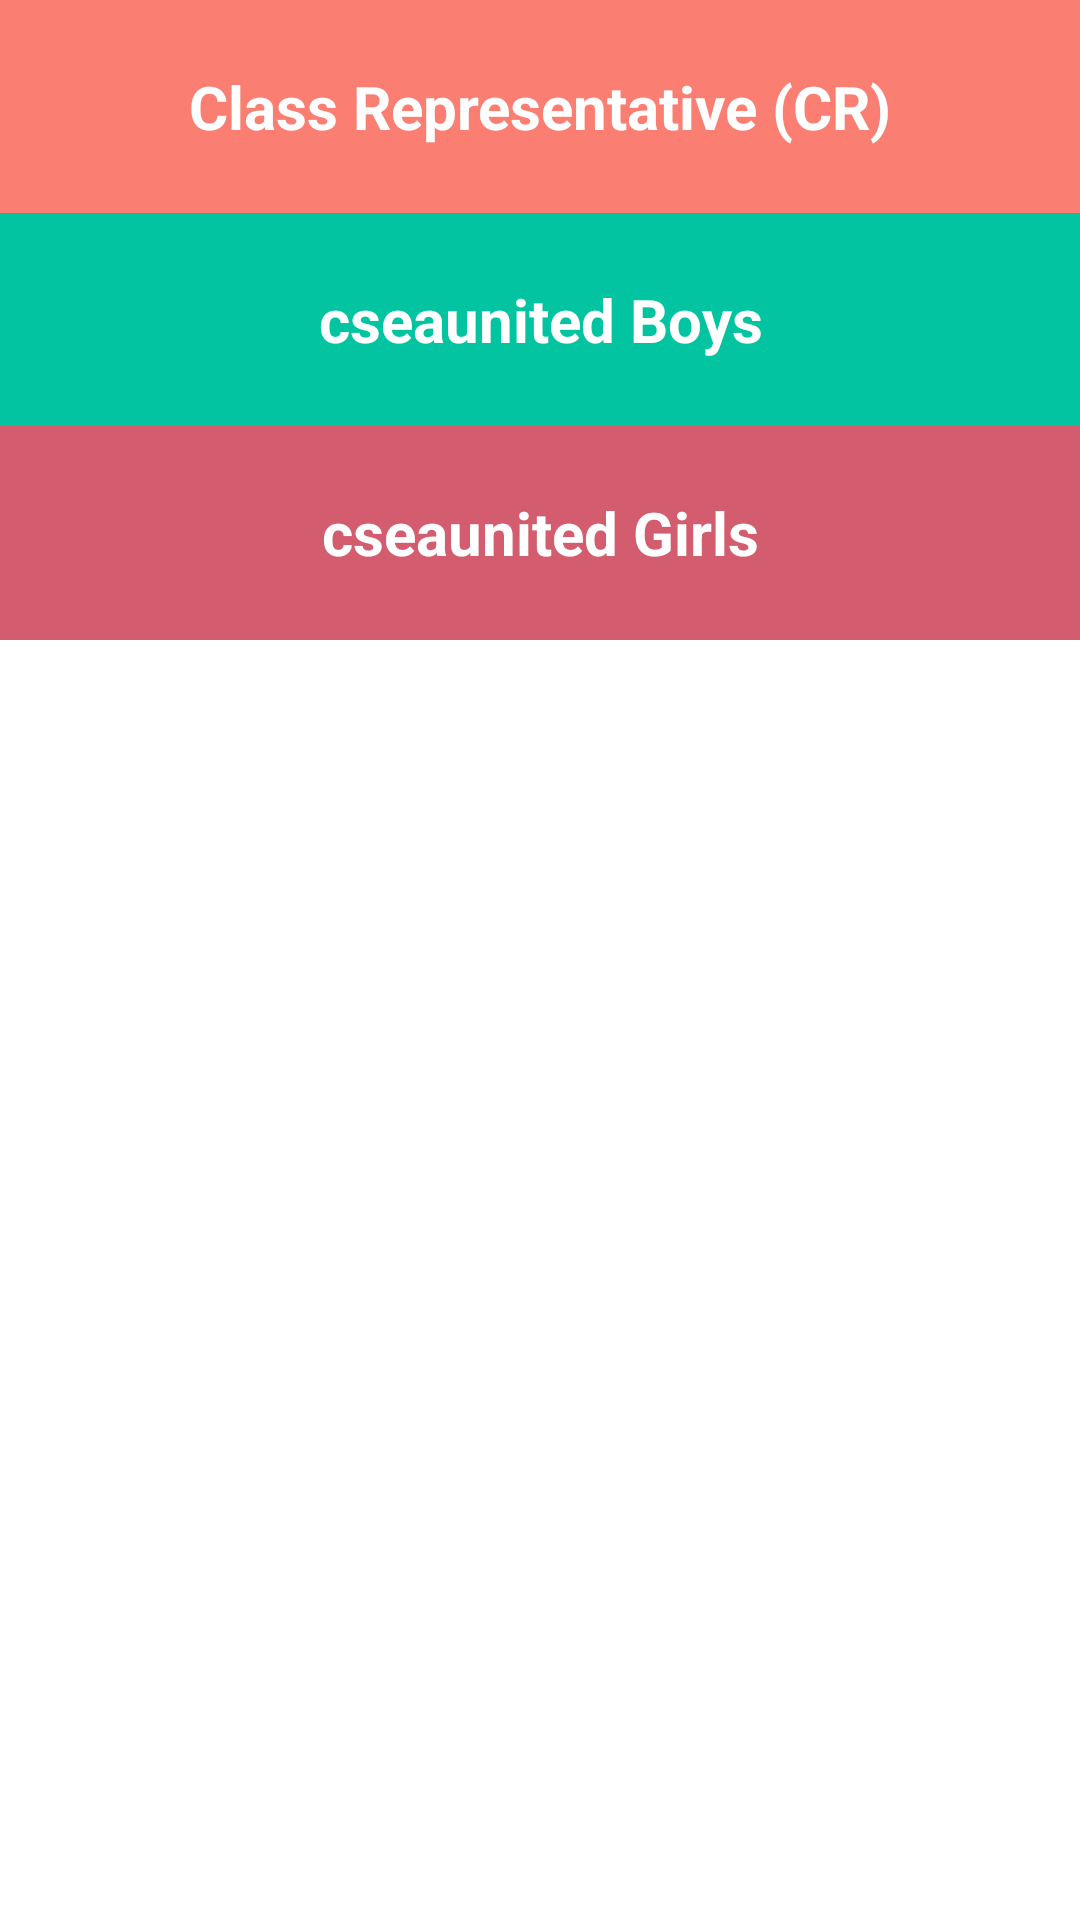

Produce the Android XML layout that renders to this screen, including the resource entries it uses.
<!-- AndroidManifest.xml: application theme Theme.Cseaunited -->
<!-- res/layout/activity_main.xml -->
<?xml version="1.0" encoding="utf-8"?>
<LinearLayout xmlns:android="http://schemas.android.com/apk/res/android"
    xmlns:tools="http://schemas.android.com/tools"
    android:layout_width="match_parent"
    android:layout_height="match_parent"
    android:orientation="vertical"
    tools:context=".MainActivity">

    <LinearLayout
        android:layout_weight="1"
        android:layout_width="match_parent"
        android:layout_height="0dp"
        android:orientation="vertical">

        <LinearLayout
            android:id="@+id/cr_layout"
            android:layout_weight="1"
            android:layout_width="match_parent"
            android:layout_height="0dp"
            android:orientation="vertical"
            android:gravity="center">

            <TextView
                android:gravity="center"
                android:id="@+id/cr"
                style="@style/CategoryStyle"
                android:background="#fa7f72"
                android:text="Class Representative (CR)"/>

        </LinearLayout>

        <LinearLayout
            android:id="@+id/boys_layout"
            android:layout_weight="1"
            android:layout_width="match_parent"
            android:layout_height="0dp"
            android:orientation="vertical"
            android:gravity="center">

            <TextView
                android:gravity="center"
                android:id="@+id/boys"
                style="@style/CategoryStyle"
                android:background="#03c4a1"
                android:text="cseaunited Boys"/>

        </LinearLayout>

        <LinearLayout
            android:id="@+id/girls_layout"
            android:layout_weight="1"
            android:layout_width="match_parent"
            android:layout_height="0dp"
            android:orientation="vertical"
            android:gravity="center">

            <TextView
                android:gravity="center"
                android:id="@+id/girls"
                style="@style/CategoryStyle"
                android:background="#d35d6e"
                android:text="cseaunited Girls"/>

        </LinearLayout>

    </LinearLayout>

    <ImageView
        android:layout_weight="2"
        android:layout_width="match_parent"
        android:layout_height="0dp"
        android:src="@drawable/group_pic"
        android:scaleType="centerCrop"/>

</LinearLayout>
<!-- resources referenced by this layout -->
<resources>
  <style name="CategoryStyle">
          <item name="android:layout_width">match_parent</item>
          <item name="android:layout_height">88dp</item>
          <item name="android:gravity">center_vertical</item>
          <item name="android:padding">18dp</item>
          <item name="android:textColor">@android:color/white</item>
          <item name="android:textStyle">bold</item>
          <item name="android:textSize">20sp</item>
          <item name="android:textAppearance">?android:textAppearanceMedium</item>
      </style>
  <style name="Theme.Cseaunited" parent="Theme.MaterialComponents.DayNight.DarkActionBar">
          
          <item name="colorPrimary">#663399</item>
          <item name="colorPrimaryVariant">#663399</item>
          <item name="colorOnPrimary">@color/white</item>
          
          <item name="colorSecondary">@color/teal_200</item>
          <item name="colorSecondaryVariant">@color/teal_700</item>
          <item name="colorOnSecondary">@color/black</item>
          
          <item name="android:statusBarColor" tools:targetApi="l">?attr/colorPrimaryVariant</item>
          
      </style>
  <!-- not gathered from this repository: default colours our renderer supplied (Android Studio template values) -->
  <color name="teal_200">#FF03DAC5</color>
  <color name="teal_700">#FF018786</color>
  <color name="black">#FF000000</color>
  <color name="white">#FFFFFFFF</color>
</resources>
